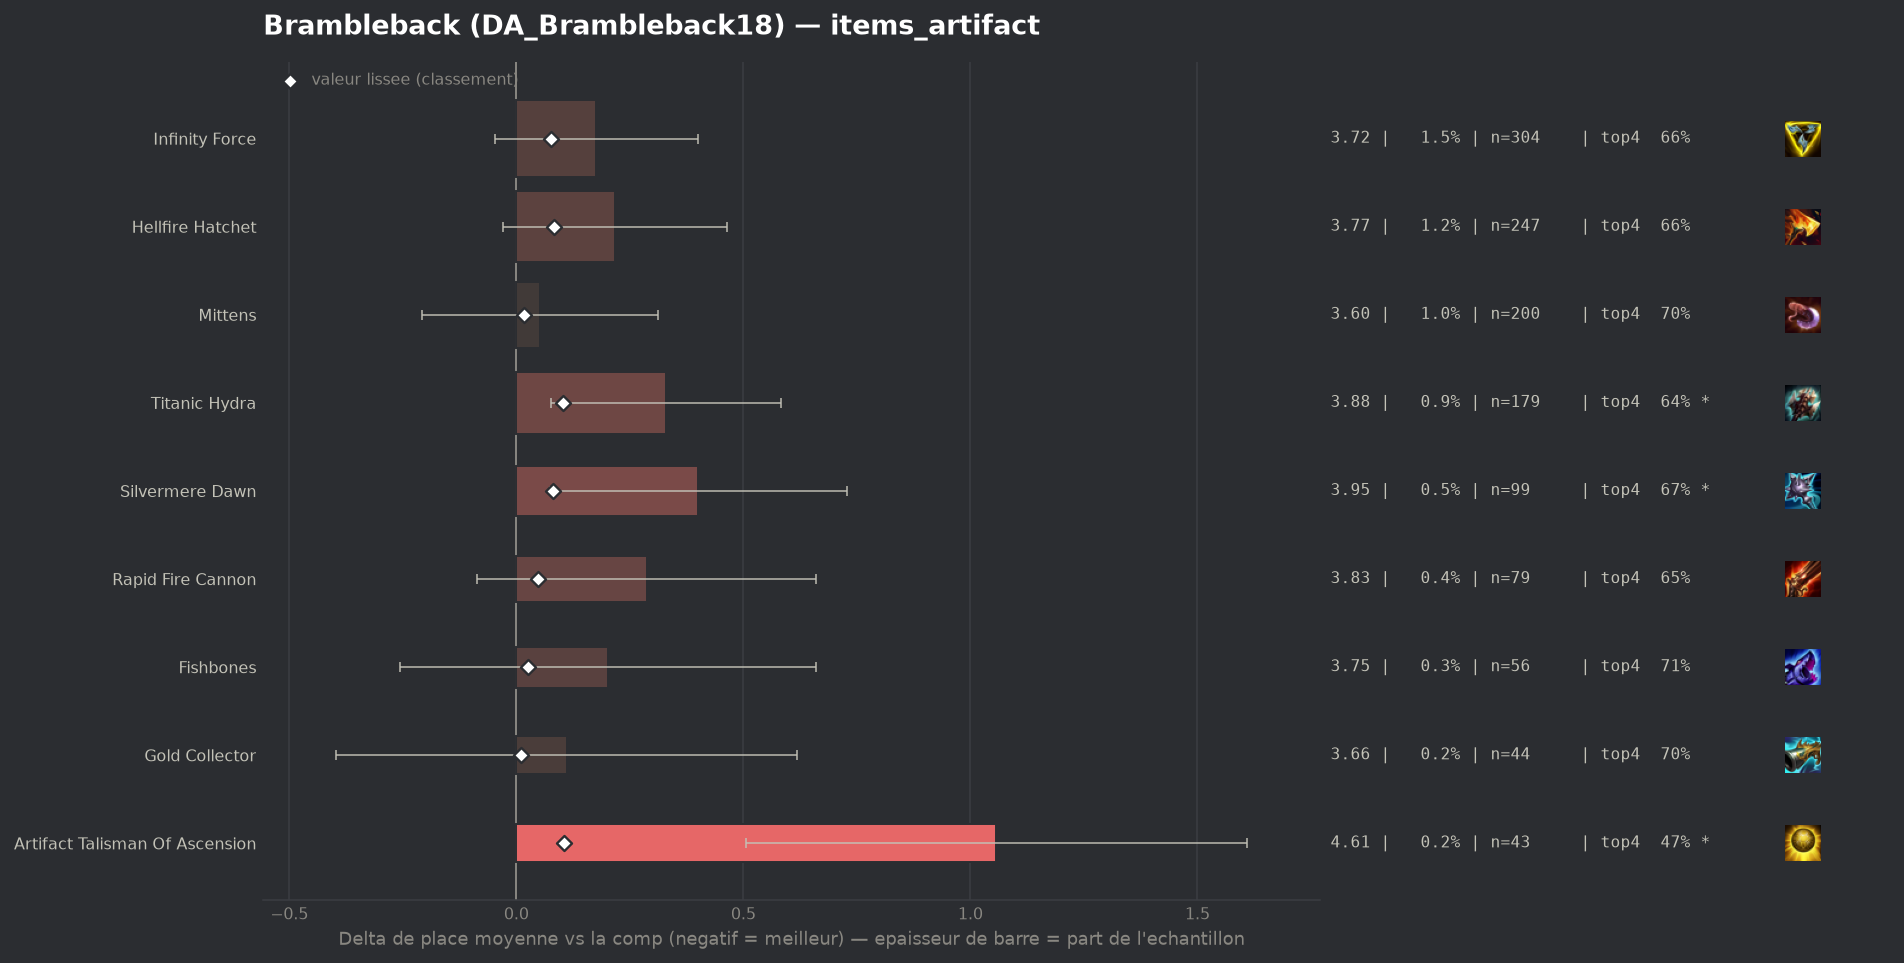

Data behind this chart, as committed beside it:
group, label, n, share, avg_place, shrunk_avg, score, d_avg, d_avg_pess, impact, d_top4, win, top2, top4, sd, z, p, significant
populaire, Gold Collector, 44, 0.002226, 3.659, 3.559, 0.011, 0.111, 0.0, -0.0, 0.0025, 0.0909, 0.3182, 0.7045, 1.718, 0.43, 0.6686, False
populaire, Mittens, 200, 0.01012, 3.6, 3.566, 0.017, 0.052, 0.0, -0.0002, -0.002, 0.12, 0.335, 0.7, 1.857, 0.39, 0.694, False
populaire, Fishbones, 56, 0.002833, 3.75, 3.573, 0.025, 0.202, 0.0, -0.0001, 0.0122, 0.0536, 0.2857, 0.7143, 1.745, 0.86, 0.3872, False
populaire, Rapid Fire Cannon, 79, 0.003996, 3.835, 3.596, 0.048, 0.287, 0.0, -0.0002, -0.0565, 0.1013, 0.2532, 0.6456, 1.687, 1.51, 0.131, False
populaire, Infinity Force, 304, 0.01538, 3.724, 3.624, 0.076, 0.176, 0.0, -0.0012, -0.0376, 0.1349, 0.3355, 0.6645, 1.974, 1.54, 0.1235, False
populaire, Silvermere Dawn, 99, 0.005008, 3.949, 3.628, 0.08, 0.401, 0.075, -0.0004, -0.0354, 0.0606, 0.202, 0.6667, 1.654, 2.41, 0.01606, True
populaire, Hellfire Hatchet, 247, 0.01249, 3.765, 3.632, 0.083, 0.217, 0.0, -0.001, -0.0421, 0.1417, 0.3036, 0.6599, 1.966, 1.73, 0.08432, False
populaire, Titanic Hydra, 179, 0.009055, 3.877, 3.651, 0.103, 0.329, 0.076, -0.0009, -0.0652, 0.0782, 0.2346, 0.6369, 1.72, 2.55, 0.01089, True
populaire, Artifact Talisman Of Ascension, 43, 0.002175, 4.605, 3.652, 0.104, 1.057, 0.505, -0.0002, -0.2369, 0.0465, 0.1395, 0.4651, 1.844, 3.75, 0.00018, True
